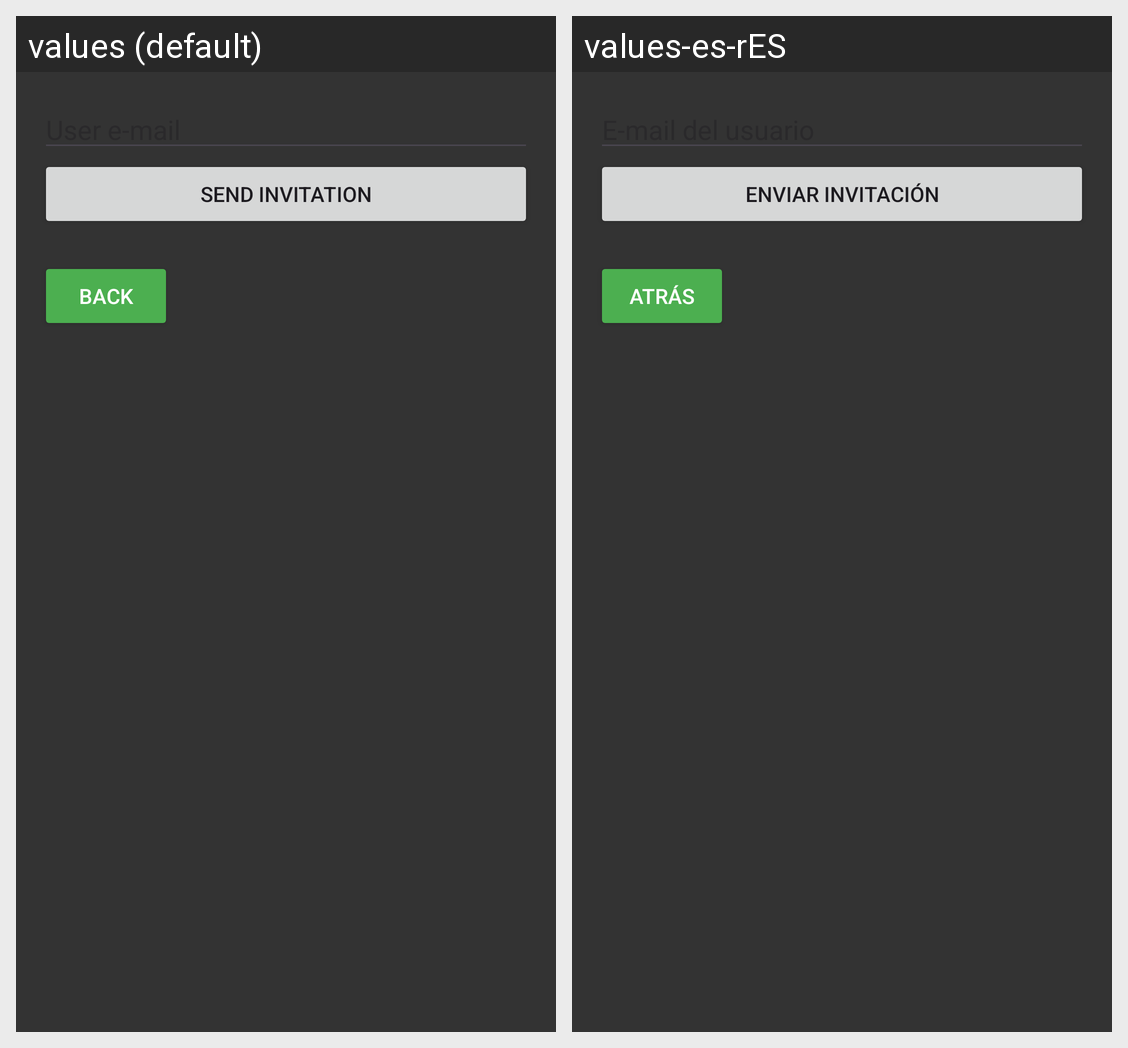

Here is an Android app screen in its default locale and in the app's own translations. Write out the translated-string differences for the strings that appear on this screen.
Android screen res/layout/activity_invite.xml rendered under 2 locales, left to right: values (default), values-es-rES. Device: Nexus 5 (rendered at 1080×1920; each locale shown at half size, 540×960, under a caption strip naming it); theme Theme.DailyTasks.
Strings drawn on this screen, with the default value and each locale's value (text and hints the layout hard-codes, and strings that could not be matched under every locale, appear in the picture but are not listed):

invite_email
  values: User e-mail
  values-es-rES: E-mail del usuario

send_invitation
  values: Send invitation
  values-es-rES: Enviar invitación

back
  values: Back
  values-es-rES: Atrás
